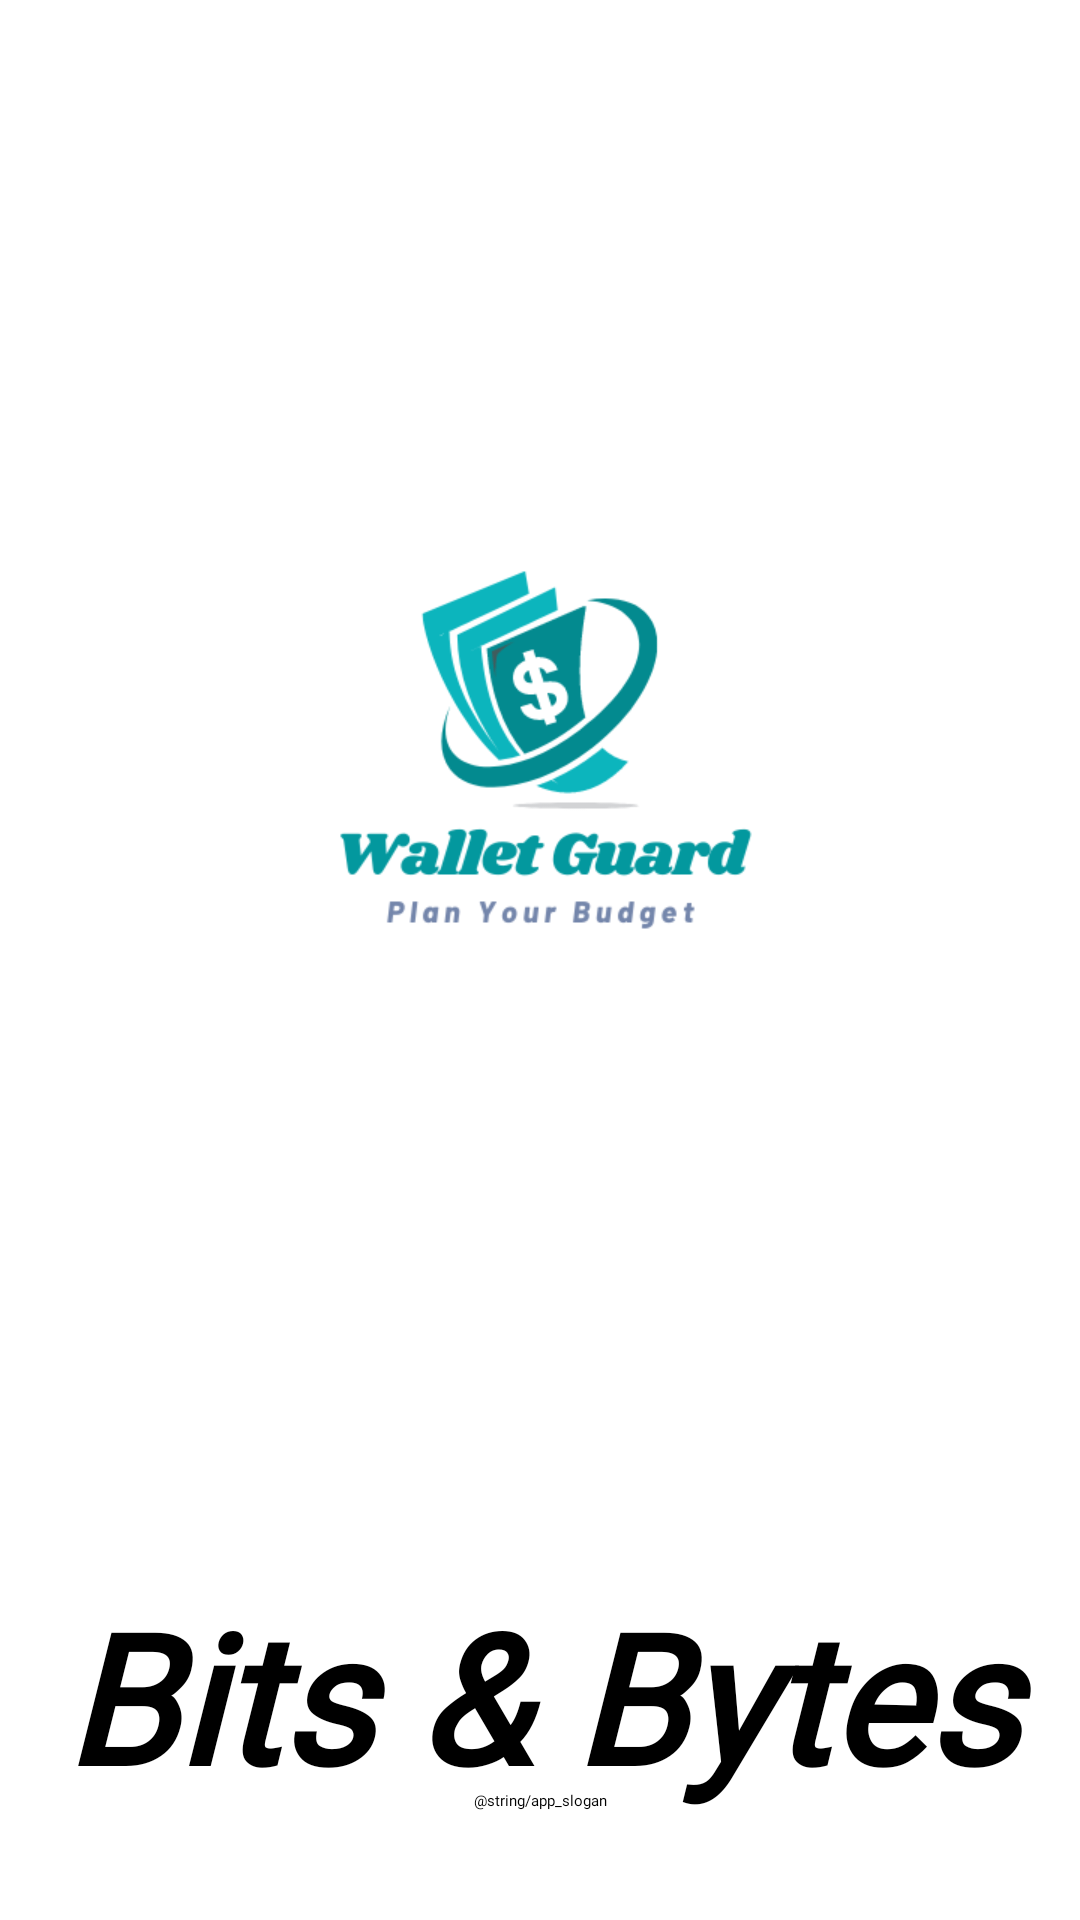

Reconstruct the res/layout file that produces this screen, plus the resources it refers to.
<!-- AndroidManifest.xml: application theme Theme.WalletGuard -->
<!-- res/layout/activity_main.xml -->
<?xml version="1.0" encoding="utf-8"?>
<androidx.constraintlayout.widget.ConstraintLayout xmlns:android="http://schemas.android.com/apk/res/android"
    xmlns:app="http://schemas.android.com/apk/res-auto"
    xmlns:tools="http://schemas.android.com/tools"
    android:layout_width="match_parent"
    android:layout_height="match_parent"
    tools:context=".view.MainActivity">

    <ImageView
        android:id="@+id/app_logo"
        android:layout_width="0dp"
        android:layout_height="wrap_content"
        android:layout_marginStart="10dp"
        android:transitionName="logo_image"
        android:layout_marginTop="125dp"
        android:layout_marginEnd="10dp"
        android:contentDescription="@string/app_name"
        android:src="@drawable/wg_app_logo"
        app:layout_constraintEnd_toEndOf="parent"
        app:layout_constraintStart_toStartOf="parent"
        app:layout_constraintTop_toTopOf="parent" />

    <TextView
        android:id="@+id/textAppName"
        android:layout_width="0dp"
        android:layout_height="wrap_content"
        android:layout_marginTop="150dp"
        android:fontFamily="@font/bangers"
        android:transitionName="txt_app_name"
        android:text="@string/app_name"
        android:textAlignment="center"
        android:textSize="60sp"
        android:textStyle="bold|italic"
        app:layout_constraintEnd_toEndOf="parent"
        app:layout_constraintStart_toStartOf="parent"
        app:layout_constraintTop_toBottomOf="@id/app_logo" />

    <TextView
        android:id="@+id/textSlogan"
        android:layout_width="0dp"
        android:layout_height="wrap_content"
        android:layout_marginTop="5dp"
        android:layout_marginBottom="50dp"
        android:fontFamily="@font/annie_use_your_telescope"
        android:text="@string/app_slogan"
        android:textAlignment="center"
        app:layout_constraintBottom_toBottomOf="parent"
        app:layout_constraintEnd_toEndOf="parent"
        app:layout_constraintStart_toStartOf="parent"
        app:layout_constraintTop_toBottomOf="@id/textAppName" />
</androidx.constraintlayout.widget.ConstraintLayout>
<!-- resources referenced by this layout -->
<resources>
  <!-- drawable wg_app_logo: png bitmap (drawable-mdpi, 16210 bytes) -->
  <string name="app_name">Bits &amp; Bytes</string>
</resources>
